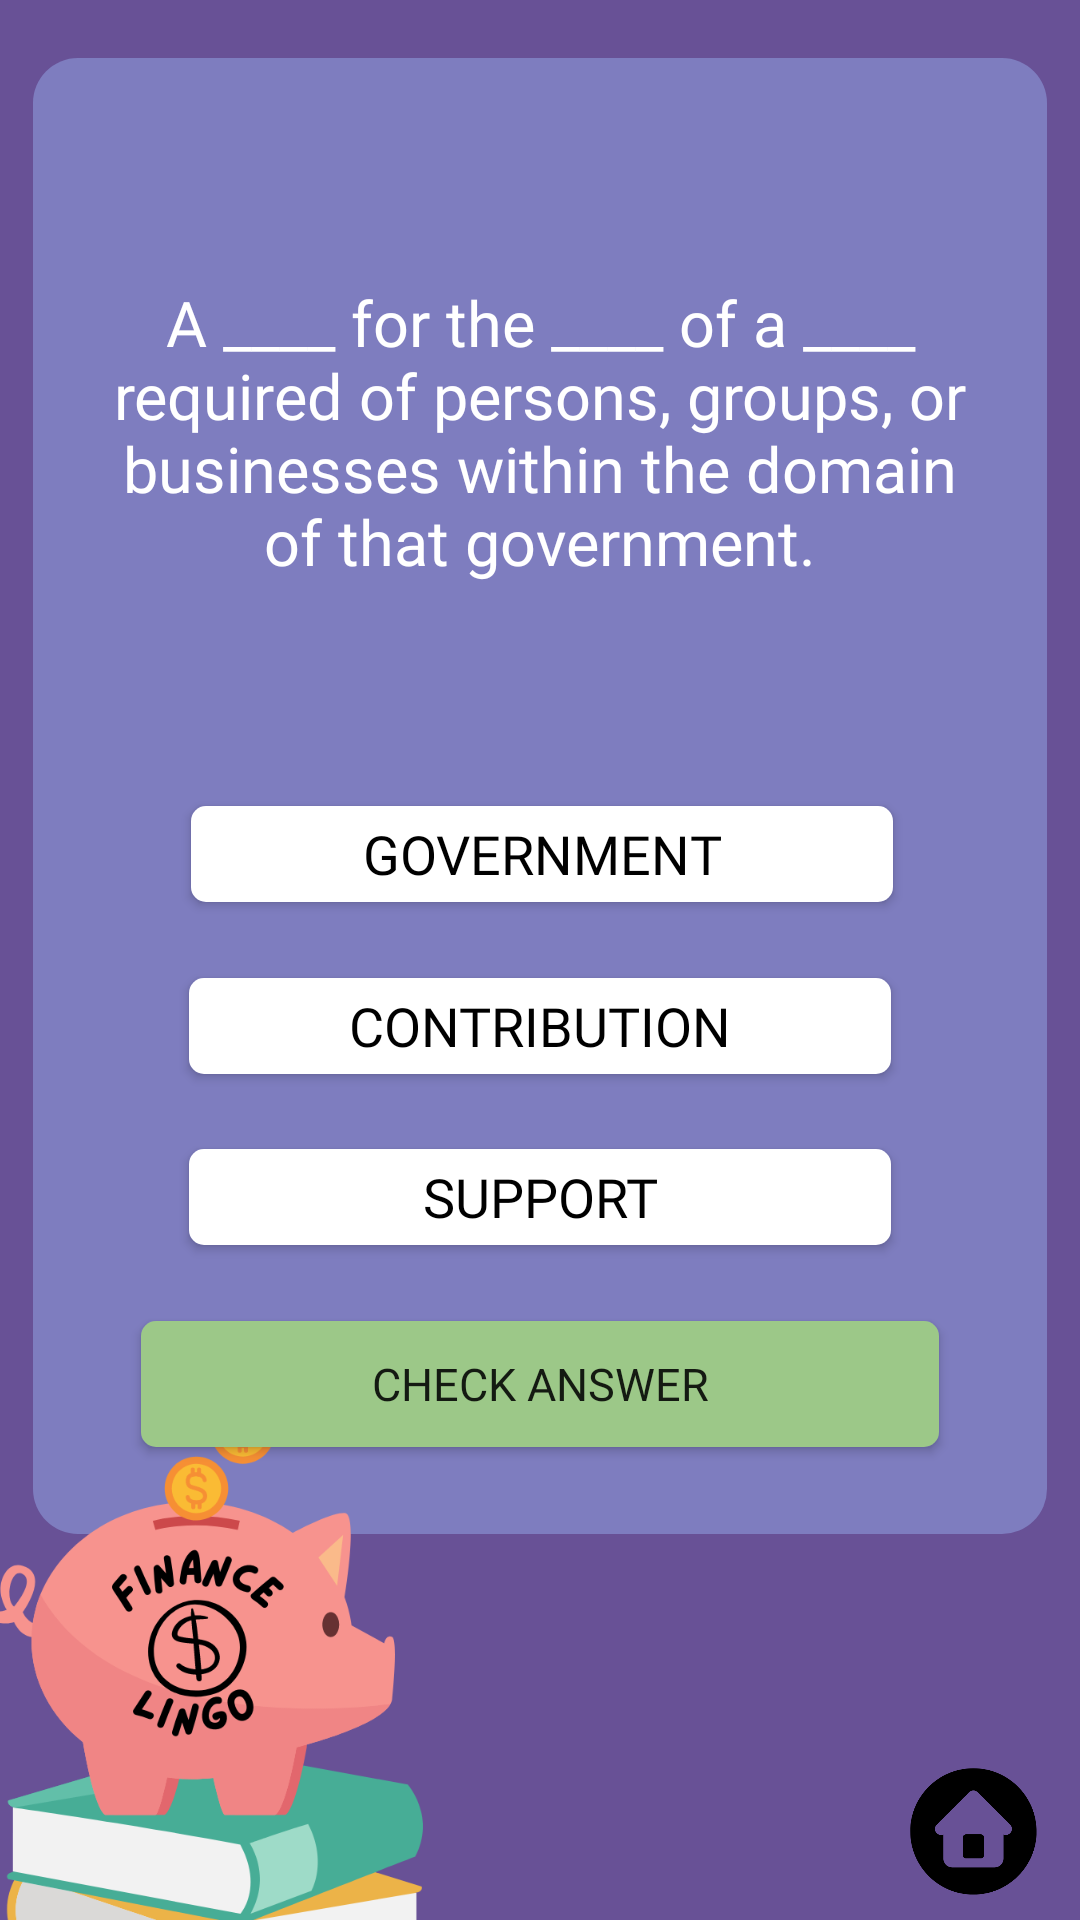

This screen was rendered from an Android layout file. Write that file and the resources it references.
<!-- AndroidManifest.xml: application theme Theme.FinanceLingo -->
<!-- res/layout/taxes_lesson.xml -->
<?xml version="1.0" encoding="utf-8"?>
<androidx.constraintlayout.widget.ConstraintLayout xmlns:android="http://schemas.android.com/apk/res/android"
    xmlns:app="http://schemas.android.com/apk/res-auto"
    xmlns:tools="http://schemas.android.com/tools"
    android:layout_width="match_parent"
    android:layout_height="match_parent"
    android:background="#685196">

    <ImageView
        android:id="@+id/imageView4"
        android:layout_width="338dp"
        android:layout_height="492dp"
        android:background="@drawable/purple_square"
        app:layout_constraintBottom_toBottomOf="parent"
        app:layout_constraintEnd_toEndOf="parent"
        app:layout_constraintHeight_percent="0.9"
        app:layout_constraintHorizontal_bias="0.493"
        app:layout_constraintStart_toStartOf="parent"
        app:layout_constraintTop_toTopOf="parent"
        app:layout_constraintVertical_bias="0.131"
        app:layout_constraintWidth_percent="0.8" />

    <TextView
        android:id="@+id/taxes_Text"
        android:layout_width="300dp"
        android:layout_height="199dp"
        android:layout_marginTop="4dp"
        android:layout_marginBottom="4dp"
        android:fontFamily="@font/sf_arch_rival_bold"
        android:gravity="center_vertical"
        android:text="A ____ for the ____ of a ____ required of persons, groups, or businesses within the domain of that government."
        android:textAlignment="center"
        android:textColor="#FFFFFF"
        android:textSize="21sp"
        app:layout_constraintBottom_toTopOf="@+id/taxes_button1"
        app:layout_constraintEnd_toEndOf="@+id/imageView4"
        app:layout_constraintHeight_percent="0.3"
        app:layout_constraintStart_toStartOf="@+id/imageView4"
        app:layout_constraintTop_toTopOf="@+id/imageView4"
        app:layout_constraintWidth_percent="0.65" />

    <ToggleButton
        android:id="@+id/taxes_button1"
        android:layout_width="0dp"
        android:layout_height="0dp"
        android:layout_marginBottom="4dp"
        android:background="@drawable/toggledbutton"
        android:checked="false"
        android:focusable="auto"
        android:fontFamily="@font/sf_arch_rival_bold"
        android:text="Government"
        android:textColor="@color/black"
        android:textOff="Government"
        android:textOn="government"
        android:textSize="18dp"
        app:layout_constraintBottom_toTopOf="@+id/taxes_button2"
        app:layout_constraintEnd_toEndOf="@+id/imageView4"
        app:layout_constraintHeight_percent="0.05"
        app:layout_constraintHorizontal_bias="0.507"
        app:layout_constraintStart_toStartOf="@+id/imageView4"
        app:layout_constraintTop_toBottomOf="@+id/taxes_Text"
        app:layout_constraintWidth_percent="0.65" />

    <ToggleButton
        android:id="@+id/taxes_button2"
        android:layout_width="0dp"
        android:layout_height="0dp"
        android:layout_marginBottom="4dp"
        android:background="@drawable/toggledbutton"
        android:fontFamily="@font/sf_arch_rival_bold"
        android:text="Contribution"
        android:textColor="@color/black"
        android:textOff="Contribution"
        android:textOn="Contribution"
        android:textSize="18dp"
        app:layout_constraintBottom_toTopOf="@+id/taxes_button3"
        app:layout_constraintEnd_toEndOf="@+id/imageView4"
        app:layout_constraintHeight_percent="0.05"
        app:layout_constraintStart_toStartOf="@+id/imageView4"
        app:layout_constraintTop_toBottomOf="@+id/taxes_button1"
        app:layout_constraintWidth_percent="0.65" />

    <ToggleButton
        android:id="@+id/taxes_button3"
        android:layout_width="0dp"
        android:layout_height="0dp"
        android:layout_marginBottom="4dp"
        android:background="@drawable/toggledbutton"
        android:fontFamily="@font/sf_arch_rival_bold"
        android:text="Support"
        android:textColor="@color/black"
        android:textOff="Support"
        android:textOn="Support"
        android:textSize="18dp"
        app:layout_constraintBottom_toTopOf="@+id/taxes_checkAnswer"
        app:layout_constraintEnd_toEndOf="@+id/imageView4"
        app:layout_constraintHeight_percent="0.05"
        app:layout_constraintStart_toStartOf="@+id/imageView4"
        app:layout_constraintTop_toBottomOf="@+id/taxes_button2"
        app:layout_constraintWidth_percent="0.65" />

    <Button
        android:id="@+id/taxes_checkAnswer"
        android:layout_width="266dp"
        android:layout_height="42dp"
        android:layout_marginBottom="8dp"
        android:background="@drawable/rounded_button"
        android:fontFamily="@font/sf_arch_rival_bold"
        android:text="Check Answer"
        android:textSize="15dp"
        app:backgroundTint="#9CC888"
        app:layout_constraintBottom_toBottomOf="@+id/imageView4"
        app:layout_constraintEnd_toEndOf="@+id/imageView4"
        app:layout_constraintHeight_percent="0.05"
        app:layout_constraintStart_toStartOf="@+id/imageView4"
        app:layout_constraintTop_toBottomOf="@+id/taxes_button3"
        app:layout_constraintWidth_percent="0.65" />

    <ImageView
        android:id="@+id/pigPic"
        android:layout_width="272dp"
        android:layout_height="254dp"
        android:layout_marginStart="-70dp"
        android:layout_marginBottom="-64dp"
        app:layout_constraintBottom_toBottomOf="parent"
        app:layout_constraintStart_toStartOf="parent"
        app:srcCompat="@drawable/pig_book" />

    <ImageView
        android:id="@+id/tax_home"
        android:onClick="taxToHome"
        android:layout_width="71dp"
        android:layout_height="59dp"
        app:layout_constraintBottom_toBottomOf="parent"
        app:layout_constraintEnd_toEndOf="parent"
        app:srcCompat="@drawable/home" />

</androidx.constraintlayout.widget.ConstraintLayout>
<!-- resources referenced by this layout -->
<resources>
  <color name="black">#FF000000</color>
  <!-- drawable home: png bitmap (drawable, 10354 bytes) -->
  <!-- drawable pig_book: png bitmap (drawable, 82237 bytes) -->
  <!-- drawable purple_square (drawable) -->
  <?xml version="1.0" encoding="utf-8"?>
  <selector xmlns:android="http://schemas.android.com/apk/res/android">
  
      <item>
  
          <shape android:shape="rectangle">
  
              <solid android:color="#7E7DBF"/>
              <corners
                  android:radius="15dp"
                  />
  
          </shape>
  
      </item>
  
  </selector>
  <!-- drawable rounded_button (drawable) -->
  <?xml version="1.0" encoding="utf-8"?>
  <selector xmlns:android="http://schemas.android.com/apk/res/android">
  
      <item>
  
          <shape android:shape="rectangle">
  
              <solid android:color="@color/white"/>
              <corners
                  android:radius="5dp"
                  />
          </shape>
  
      </item>
  
  </selector>
  <!-- drawable toggledbutton (drawable) -->
  <?xml version="1.0" encoding="utf-8"?>
  <selector xmlns:android="http://schemas.android.com/apk/res/android">
  
      <item android:state_checked="true" android:drawable="@drawable/grey"></item>
      <item android:state_checked="false" android:drawable="@drawable/rounded_button"></item>
  
  </selector>
  <style name="Theme.FinanceLingo" parent="Theme.MaterialComponents.DayNight.NoActionBar">
          
          <item name="colorPrimary">@color/purple_500</item>
          <item name="colorPrimaryVariant">@color/purple_700</item>
          <item name="colorOnPrimary">@color/white</item>
          
          <item name="colorSecondary">@color/teal_200</item>
          <item name="colorSecondaryVariant">@color/teal_700</item>
          <item name="colorOnSecondary">@color/black</item>
          
          <item name="android:statusBarColor" tools:targetApi="l">?attr/colorPrimaryVariant</item>
          
      </style>
  <color name="white">#FFFFFFFF</color>
  <!-- drawable grey (drawable) -->
  <?xml version="1.0" encoding="utf-8"?>
  <selector xmlns:android="http://schemas.android.com/apk/res/android">
   <item>
       <shape android:shape="rectangle">
  
       <solid android:color="#A6A6A1"/>
       <corners
           android:radius="5dp"
           />
       </shape>
   </item>
  </selector>
  <color name="purple_500">#FF6200EE</color>
  <color name="purple_700">#FF3700B3</color>
  <color name="teal_200">#FF03DAC5</color>
  <color name="teal_700">#FF018786</color>
</resources>
